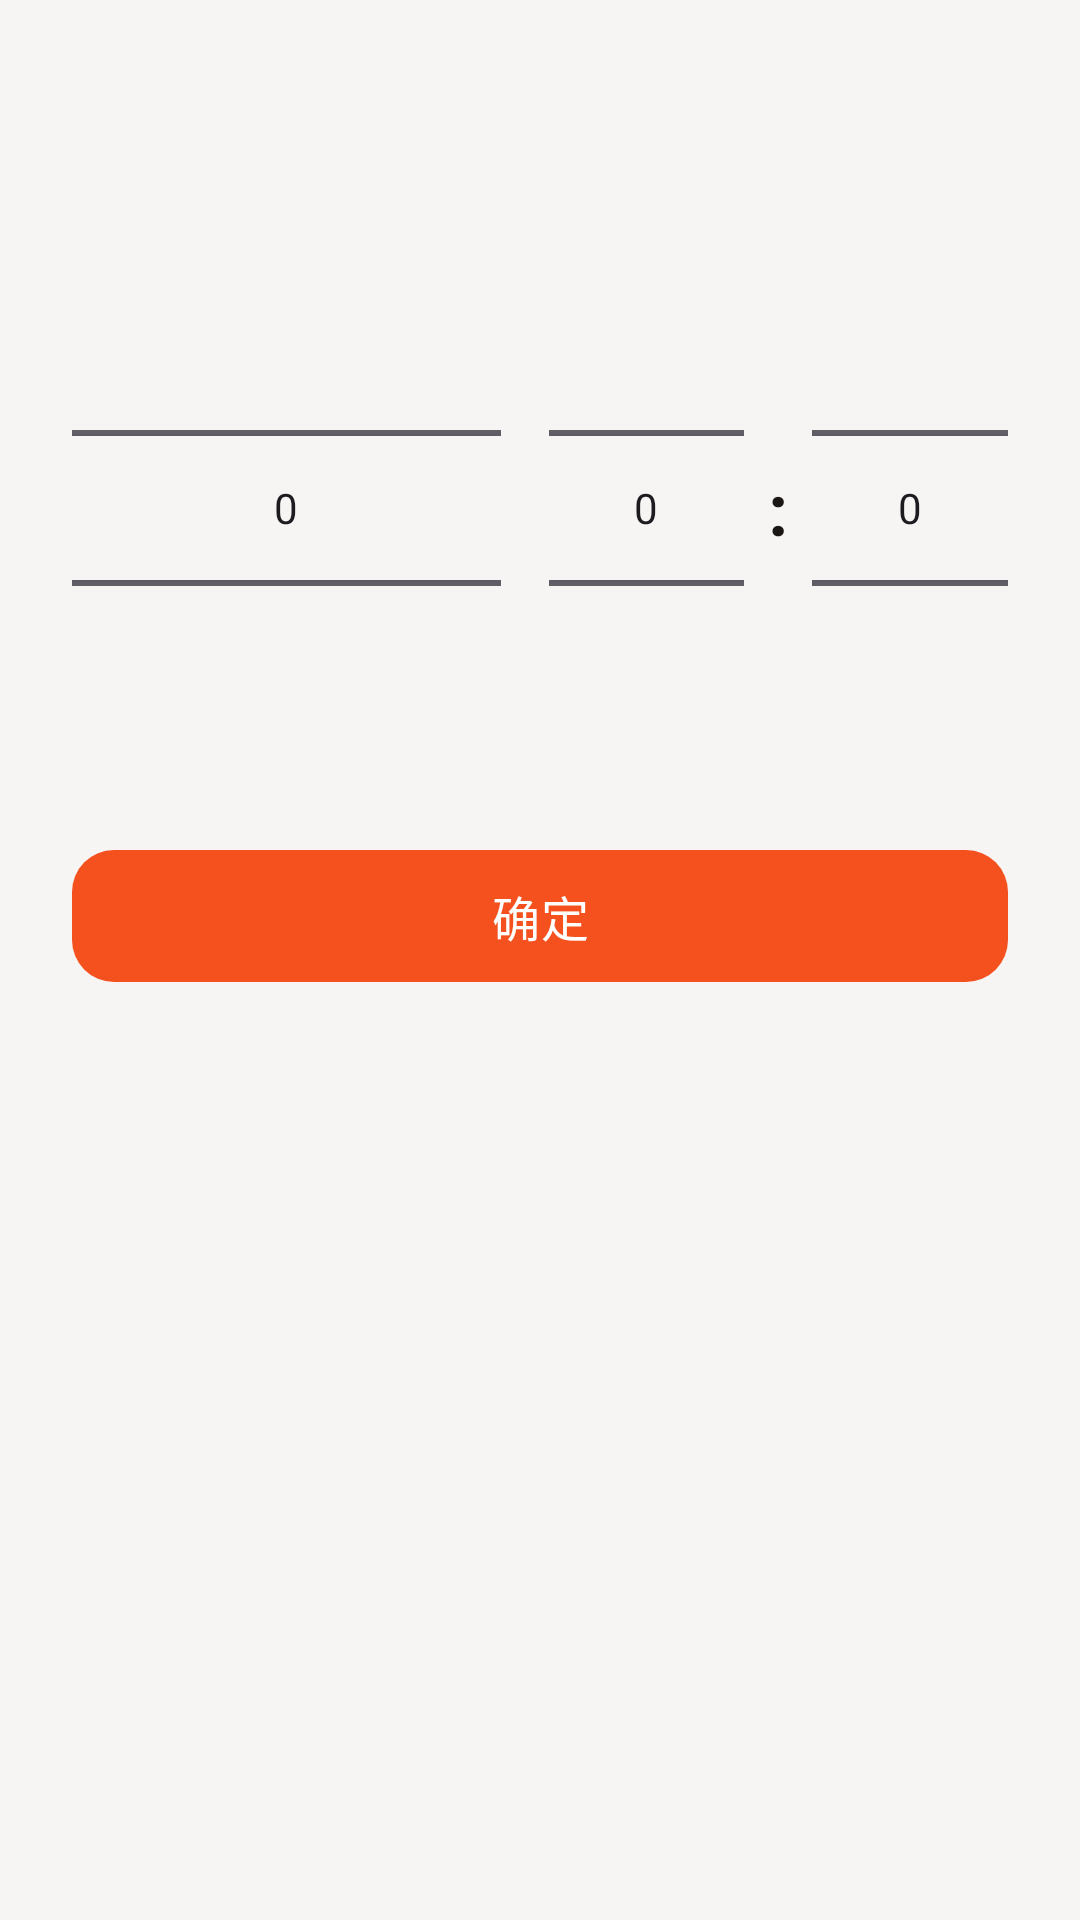

The Android layout XML behind this screen, and the referenced resources:
<!-- AndroidManifest.xml: application theme Theme.Reminder -->
<!-- res/layout/sheet_date_time.xml -->
<?xml version="1.0" encoding="utf-8"?>
<LinearLayout xmlns:android="http://schemas.android.com/apk/res/android"
    xmlns:app="http://schemas.android.com/apk/res-auto"
    android:layout_width="match_parent"
    android:layout_height="wrap_content"
    android:orientation="vertical"
    android:paddingHorizontal="24dp"
    android:paddingTop="20dp"
    android:paddingBottom="24dp">

    <TextView
        android:id="@+id/sheetTitle"
        android:layout_width="wrap_content"
        android:layout_height="wrap_content"
        android:textColor="@color/text_primary"
        android:textSize="18sp"
        android:textStyle="bold" />

    
    <TextView
        android:id="@+id/sheetPreview"
        android:layout_width="wrap_content"
        android:layout_height="wrap_content"
        android:layout_marginTop="4dp"
        android:textColor="@color/accent"
        android:textSize="14sp" />

    <LinearLayout
        android:layout_width="match_parent"
        android:layout_height="wrap_content"
        android:layout_marginTop="12dp"
        android:gravity="center"
        android:orientation="horizontal">

        <NumberPicker
            android:id="@+id/datePicker"
            android:layout_width="0dp"
            android:layout_height="wrap_content"
            android:layout_marginEnd="16dp"
            android:layout_weight="2.2"
            android:descendantFocusability="blocksDescendants" />

        <NumberPicker
            android:id="@+id/hourPicker"
            android:layout_width="0dp"
            android:layout_height="wrap_content"
            android:layout_weight="1"
            android:descendantFocusability="blocksDescendants" />

        <TextView
            android:layout_width="wrap_content"
            android:layout_height="wrap_content"
            android:layout_marginHorizontal="8dp"
            android:text=":"
            android:textColor="@color/text_primary"
            android:textSize="24sp"
            android:textStyle="bold" />

        <NumberPicker
            android:id="@+id/minutePicker"
            android:layout_width="0dp"
            android:layout_height="wrap_content"
            android:layout_weight="1"
            android:descendantFocusability="blocksDescendants" />
    </LinearLayout>

    <com.google.android.material.button.MaterialButton
        android:id="@+id/sheetConfirm"
        android:layout_width="match_parent"
        android:layout_height="52dp"
        android:layout_marginTop="20dp"
        android:text="@string/confirm"
        android:textSize="16sp"
        app:cornerRadius="14dp" />
</LinearLayout>
<!-- resources referenced by this layout -->
<resources>
  <color name="accent">#F4511E</color>
  <color name="text_primary">#1A1614</color>
  <string name="confirm">确定</string>
  <style name="Theme.Reminder" parent="Theme.Material3.DayNight.NoActionBar">
          <item name="colorPrimary">@color/accent</item>
          <item name="colorOnPrimary">@color/on_accent</item>
          <item name="colorPrimaryContainer">@color/accent_container</item>
          <item name="colorOnPrimaryContainer">@color/accent</item>
          <item name="colorSecondaryContainer">@color/accent_container</item>
          <item name="colorOnSecondaryContainer">@color/accent</item>
          <item name="android:colorBackground">@color/bg</item>
          <item name="colorSurface">@color/surface</item>
          <item name="colorOnSurface">@color/text_primary</item>
          <item name="colorOnSurfaceVariant">@color/text_secondary</item>
          <item name="colorOutline">@color/outline</item>
          <item name="android:windowBackground">@color/bg</item>
          <item name="android:statusBarColor">@color/bg</item>
          <item name="android:windowLightStatusBar">@bool/light_status_bar</item>
          <item name="materialCardViewStyle">@style/Widget.Reminder.Card</item>
          <item name="textInputStyle">@style/Widget.Reminder.TextInput</item>
          <item name="toolbarStyle">@style/Widget.Reminder.Toolbar</item>
      </style>
  <color name="on_accent">#FFFFFF</color>
  <color name="accent_container">#FFE8DE</color>
  <color name="bg">#F7F5F3</color>
  <color name="surface">#FFFFFF</color>
  <color name="text_secondary">#93897F</color>
  <color name="outline">#EDE7E3</color>
  <style name="Widget.Reminder.Card" parent="Widget.Material3.CardView.Outlined">
          <item name="cardCornerRadius">16dp</item>
          <item name="cardElevation">0dp</item>
          <item name="strokeColor">@color/outline</item>
          <item name="strokeWidth">1dp</item>
          <item name="cardBackgroundColor">@color/surface</item>
      </style>
  <style name="Widget.Reminder.TextInput" parent="Widget.Material3.TextInputLayout.OutlinedBox">
          <item name="boxCornerRadiusTopStart">12dp</item>
          <item name="boxCornerRadiusTopEnd">12dp</item>
          <item name="boxCornerRadiusBottomStart">12dp</item>
          <item name="boxCornerRadiusBottomEnd">12dp</item>
          <item name="boxBackgroundColor">@color/surface</item>
      </style>
  <style name="Widget.Reminder.Toolbar" parent="Widget.Material3.Toolbar">
          <item name="android:background">@color/bg</item>
          <item name="titleCentered">true</item>
          <item name="titleTextAppearance">@style/TextAppearance.Reminder.ToolbarTitle</item>
      </style>
  <style name="TextAppearance.Reminder.ToolbarTitle" parent="TextAppearance.Material3.TitleLarge">
          <item name="android:textStyle">bold</item>
          <item name="android:textSize">18sp</item>
      </style>
</resources>
